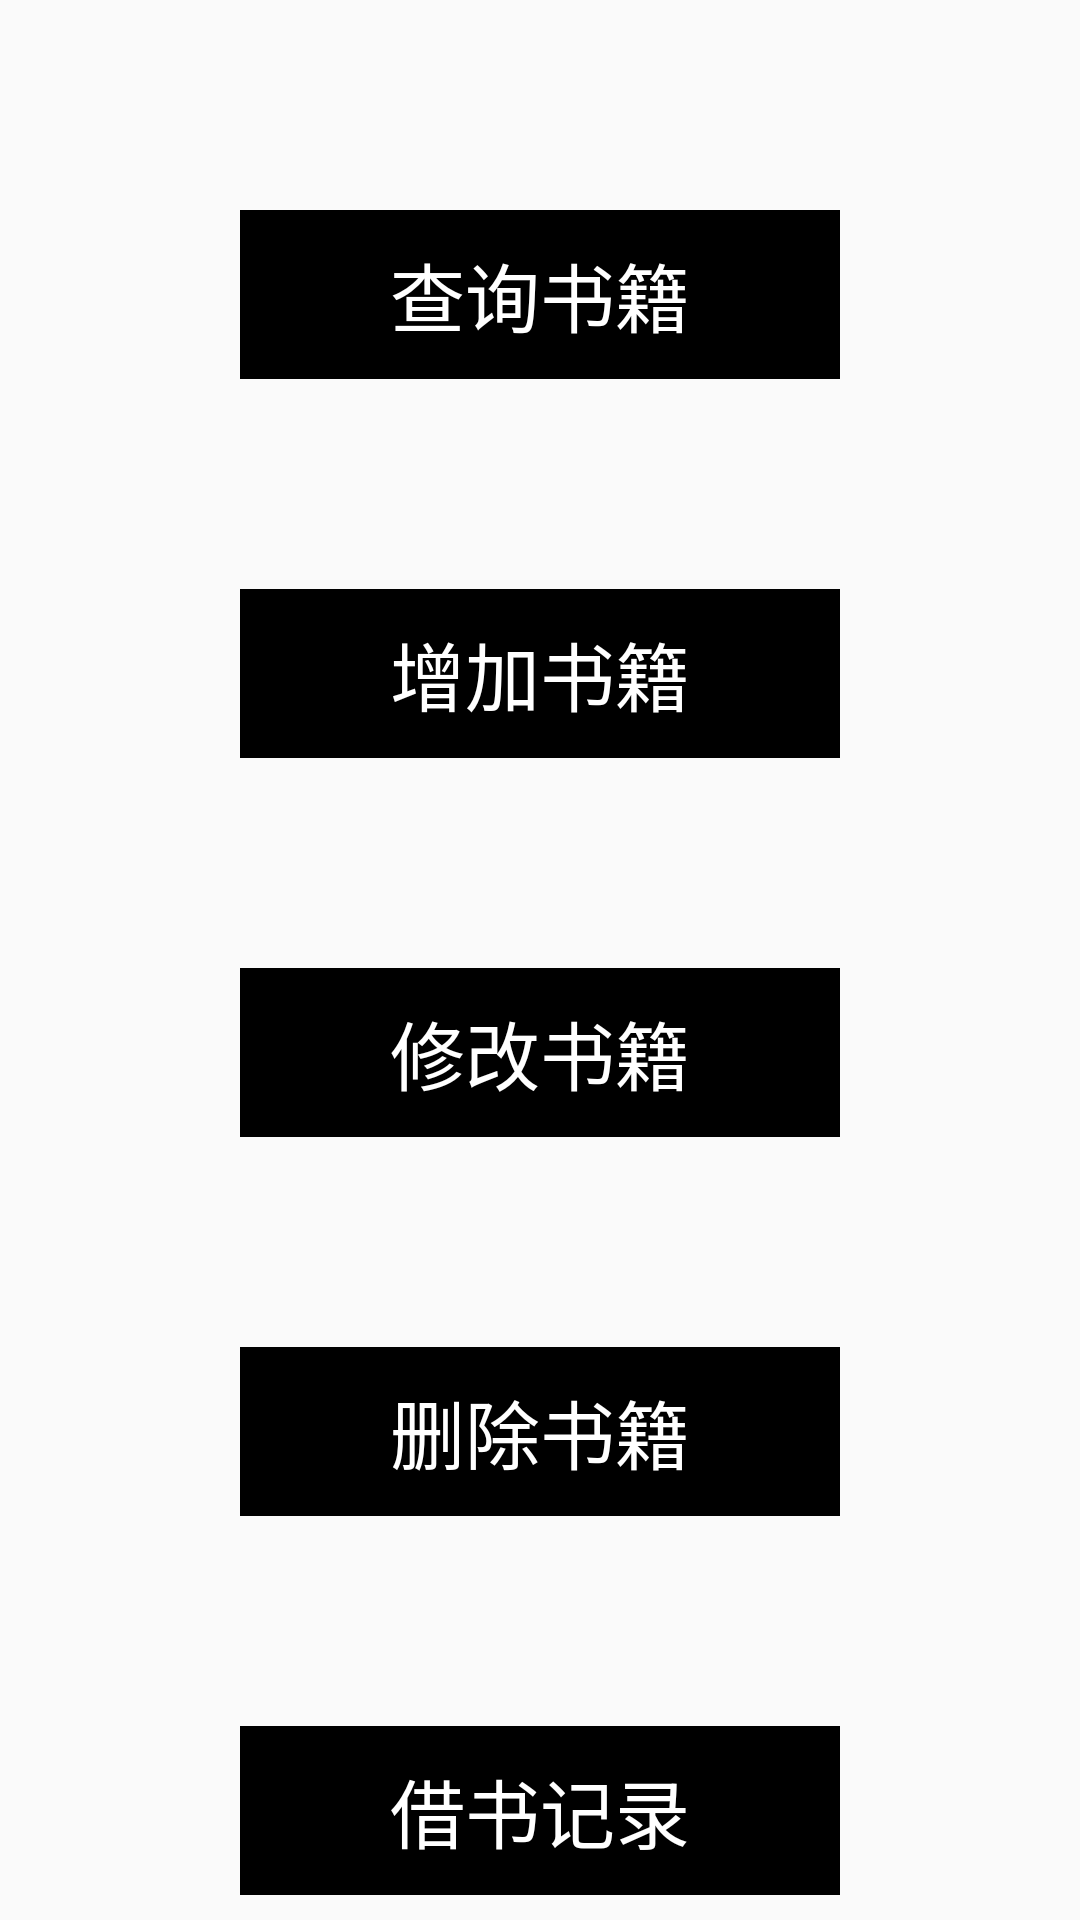

Android layout source for this screen:
<!-- AndroidManifest.xml: application theme Theme.BookManagementSystem -->
<!-- res/layout/activity_librarian_function.xml -->
<?xml version="1.0" encoding="utf-8"?>
<LinearLayout xmlns:android="http://schemas.android.com/apk/res/android"
    android:layout_width="match_parent"
    android:layout_height="match_parent"
    android:orientation="vertical">

    <Button
        android:id="@+id/find_button"
        android:layout_width="wrap_content"
        android:layout_height="wrap_content"
        android:text="@string/check_book"
        android:textSize="25dp"
        android:textColor="@color/white"
        android:background="@drawable/edittext_background"
        android:backgroundTint="@color/black"
        android:layout_marginTop="70dp"
        android:layout_gravity="center"
        android:paddingLeft="50dp"
        android:paddingRight="50dp"
        android:paddingTop="10dp"
        android:paddingBottom="10dp"/>

    <Button
        android:id="@+id/add_button"
        android:layout_width="wrap_content"
        android:layout_height="wrap_content"
        android:text="@string/add_book"
        android:textSize="25dp"
        android:textColor="@color/white"
        android:background="@drawable/edittext_background"
        android:backgroundTint="@color/black"
        android:layout_marginTop="70dp"
        android:layout_gravity="center"
        android:paddingLeft="50dp"
        android:paddingRight="50dp"
        android:paddingTop="10dp"
        android:paddingBottom="10dp"/>

    <Button
        android:id="@+id/alter_button"
        android:layout_width="wrap_content"
        android:layout_height="wrap_content"
        android:text="@string/edit_book"
        android:textSize="25dp"
        android:textColor="@color/white"
        android:background="@drawable/edittext_background"
        android:backgroundTint="@color/black"
        android:layout_marginTop="70dp"
        android:layout_gravity="center"
        android:paddingLeft="50dp"
        android:paddingRight="50dp"
        android:paddingTop="10dp"
        android:paddingBottom="10dp"/>

    <Button
        android:id="@+id/cancel_button"
        android:layout_width="wrap_content"
        android:layout_height="wrap_content"
        android:text="@string/delete_book"
        android:textSize="25dp"
        android:textColor="@color/white"
        android:background="@drawable/edittext_background"
        android:backgroundTint="@color/black"
        android:layout_marginTop="70dp"
        android:layout_gravity="center"
        android:paddingLeft="50dp"
        android:paddingRight="50dp"
        android:paddingTop="10dp"
        android:paddingBottom="10dp"/>

    <Button
        android:id="@+id/reader_button"
        android:layout_width="wrap_content"
        android:layout_height="wrap_content"
        android:text="@string/reader_check"
        android:textSize="25dp"
        android:textColor="@color/white"
        android:background="@drawable/edittext_background"
        android:backgroundTint="@color/black"
        android:layout_marginTop="70dp"
        android:layout_gravity="center"
        android:paddingLeft="50dp"
        android:paddingRight="50dp"
        android:paddingTop="10dp"
        android:paddingBottom="10dp"/>

</LinearLayout>
<!-- resources referenced by this layout -->
<resources>
  <color name="black">#FF000000</color>
  <color name="white">#FFFFFFFF</color>
  <!-- drawable edittext_background (drawable) -->
  <?xml version="1.0" encoding="utf-8"?>
  <shape xmlns:android="http://schemas.android.com/apk/res/android"
      android:layout_width="wrap_content"
      android:layout_height="wrap_content"
      android:shape="rectangle">
  
      <conners android:radius="5dp"/>
      <stroke
          android:width="1dp"
          android:color="@color/black"/>
  
  </shape>
  <string name="add_book">增加书籍</string>
  <string name="check_book">查询书籍</string>
  <string name="delete_book">删除书籍</string>
  <string name="edit_book">修改书籍</string>
  <string name="reader_check">借书记录</string>
  <style name="Theme.BookManagementSystem" parent="Theme.MaterialComponents.DayNight.NoActionBar.Bridge">
          
          <item name="colorPrimary">@color/purple_500</item>
          <item name="colorPrimaryVariant">@color/purple_700</item>
          <item name="colorOnPrimary">@color/white</item>
          
          <item name="colorSecondary">@color/teal_200</item>
          <item name="colorSecondaryVariant">@color/teal_700</item>
          <item name="colorOnSecondary">@color/black</item>
          
          <item name="android:statusBarColor" tools:targetApi="l">?attr/colorPrimaryVariant</item>
          
      </style>
  <color name="purple_500">#FF6200EE</color>
  <color name="purple_700">#FF3700B3</color>
  <color name="teal_200">#FF03DAC5</color>
  <color name="teal_700">#FF018786</color>
</resources>
